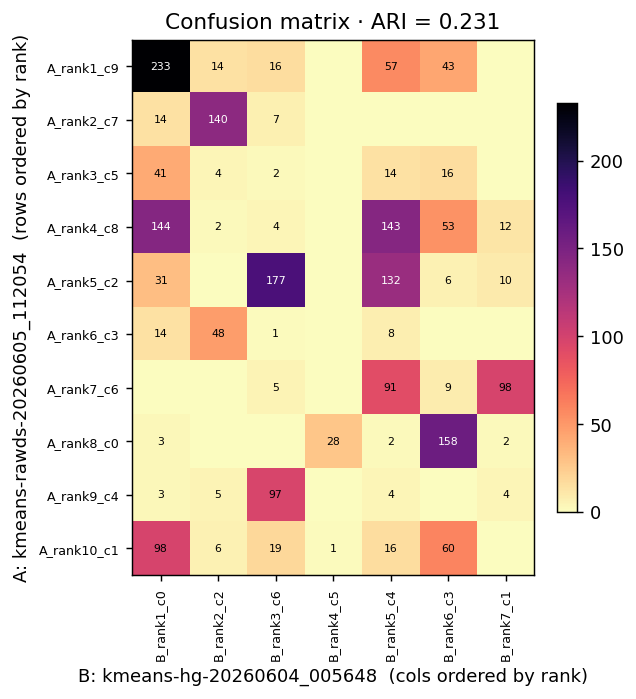

Values plotted in this chart, from the file beside it:
, B_rank1_c0, B_rank2_c2, B_rank3_c6, B_rank4_c5, B_rank5_c4, B_rank6_c3, B_rank7_c1
A_rank1_c9, 233, 14, 16, 0, 57, 43, 0
A_rank2_c7, 14, 140, 7, 0, 0, 0, 0
A_rank3_c5, 41, 4, 2, 0, 14, 16, 0
A_rank4_c8, 144, 2, 4, 0, 143, 53, 12
A_rank5_c2, 31, 0, 177, 0, 132, 6, 10
A_rank6_c3, 14, 48, 1, 0, 8, 0, 0
A_rank7_c6, 0, 0, 5, 0, 91, 9, 98
A_rank8_c0, 3, 0, 0, 28, 2, 158, 2
A_rank9_c4, 3, 5, 97, 0, 4, 0, 4
A_rank10_c1, 98, 6, 19, 1, 16, 60, 0
